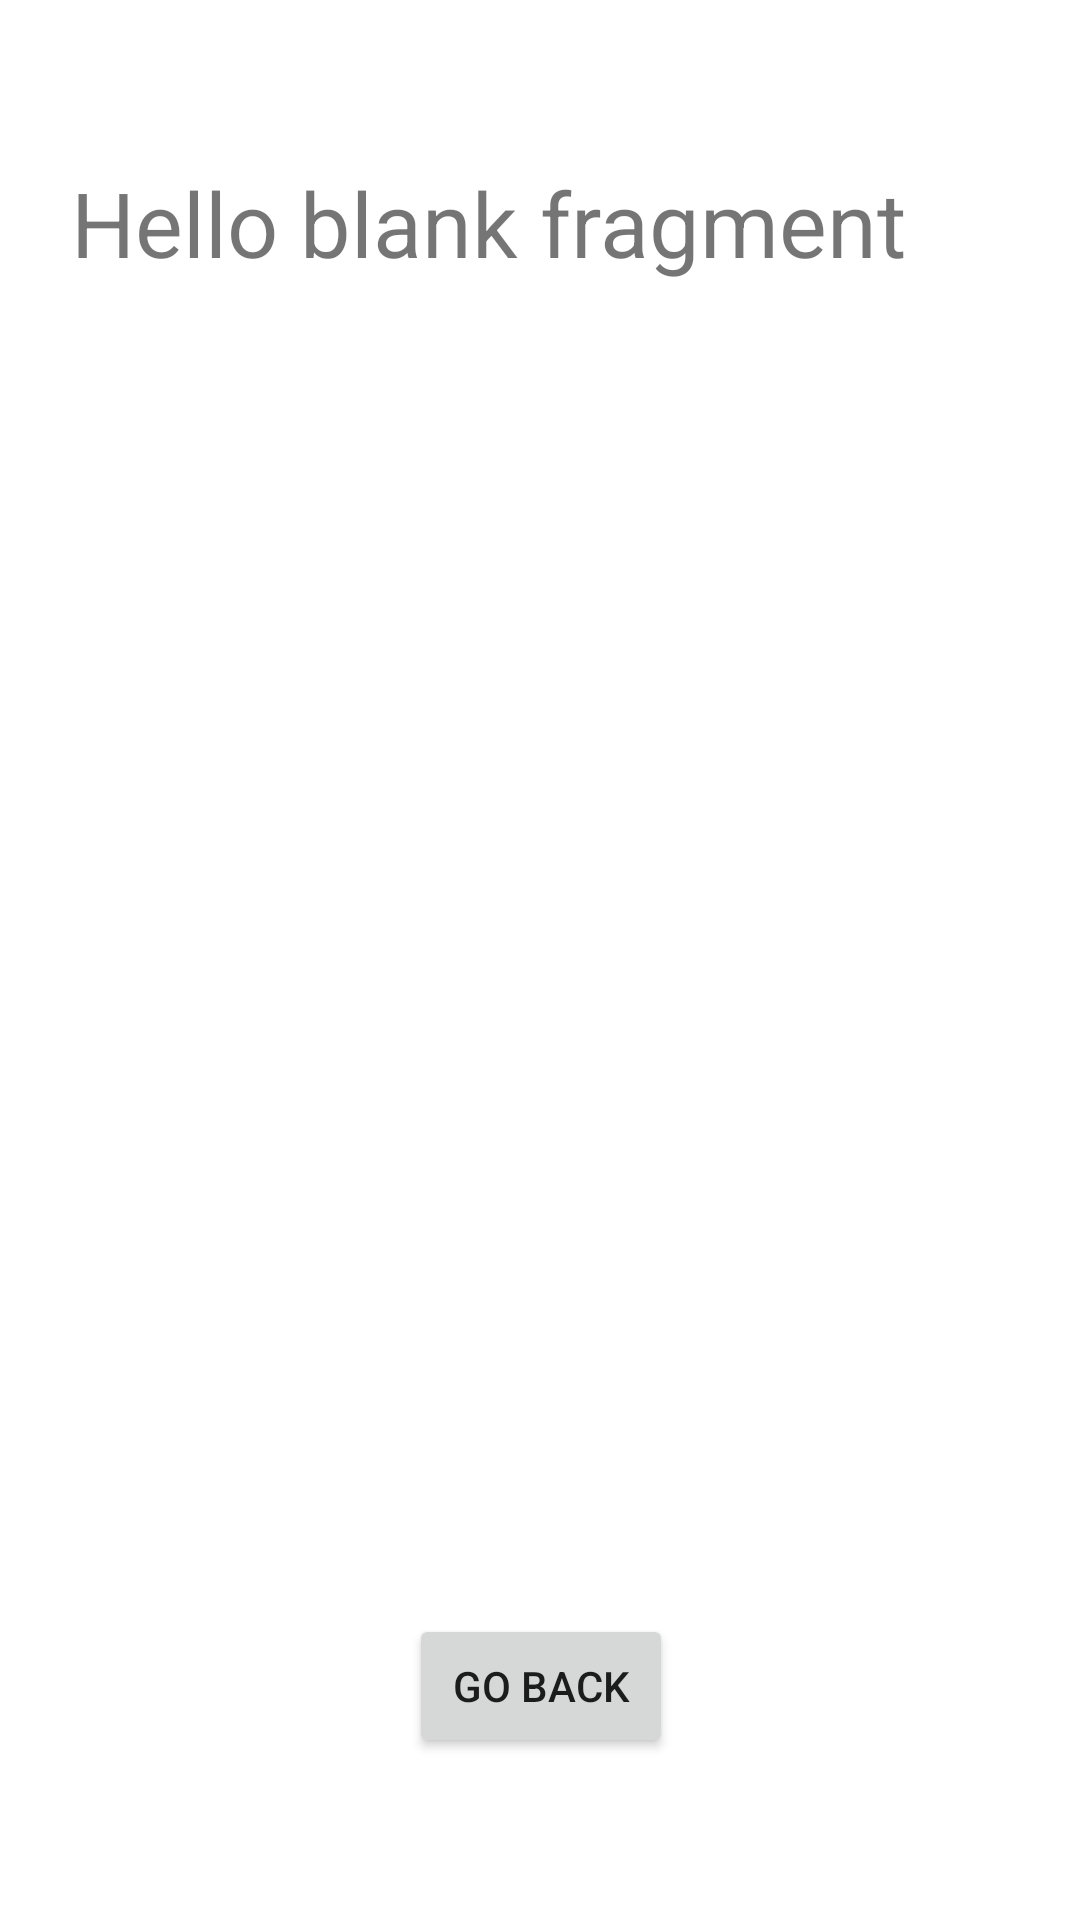

Android layout source for this screen:
<!-- AndroidManifest.xml: application theme Theme.FragmentTutorial3 -->
<!-- res/layout/fragment_show_info.xml -->
<?xml version="1.0" encoding="utf-8"?>
<androidx.constraintlayout.widget.ConstraintLayout xmlns:android="http://schemas.android.com/apk/res/android"
    xmlns:app="http://schemas.android.com/apk/res-auto"
    xmlns:tools="http://schemas.android.com/tools"
    android:layout_width="match_parent"
    android:layout_height="match_parent"
    tools:context=".ShowInfoFragment">

    <TextView
        android:id="@+id/tvShowInfo"
        android:layout_width="313dp"
        android:layout_height="484dp"
        android:text="@string/hello_blank_fragment"
        android:textSize="30sp"
        app:layout_constraintBottom_toTopOf="@id/button3"
        app:layout_constraintEnd_toEndOf="parent"
        app:layout_constraintStart_toStartOf="parent"
        app:layout_constraintTop_toTopOf="parent"
        app:layout_constraintVertical_chainStyle="packed" />

    <Button
        android:id="@+id/button3"
        android:layout_width="wrap_content"
        android:layout_height="wrap_content"
        android:text="@string/go_back"
        app:layout_constraintBottom_toBottomOf="parent"
        app:layout_constraintEnd_toEndOf="@+id/tvShowInfo"
        app:layout_constraintStart_toStartOf="@+id/tvShowInfo"
        app:layout_constraintTop_toBottomOf="@id/tvShowInfo" />

</androidx.constraintlayout.widget.ConstraintLayout>
<!-- resources referenced by this layout -->
<resources>
  <string name="go_back">Go Back</string>
  <string name="hello_blank_fragment">Hello blank fragment</string>
  <style name="Theme.FragmentTutorial3" parent="Theme.MaterialComponents.DayNight.DarkActionBar">
          
          <item name="colorPrimary">@color/purple_500</item>
          <item name="colorPrimaryVariant">@color/purple_700</item>
          <item name="colorOnPrimary">@color/white</item>
          
          <item name="colorSecondary">@color/teal_200</item>
          <item name="colorSecondaryVariant">@color/teal_700</item>
          <item name="colorOnSecondary">@color/black</item>
          
          <item name="android:statusBarColor">?attr/colorPrimaryVariant</item>
          
      </style>
  <!-- not gathered from this repository: default colours our renderer supplied (Android Studio template values) -->
  <color name="purple_500">#FF6200EE</color>
  <color name="purple_700">#FF3700B3</color>
  <color name="teal_200">#FF03DAC5</color>
  <color name="teal_700">#FF018786</color>
  <color name="black">#FF000000</color>
  <color name="white">#FFFFFFFF</color>
</resources>
